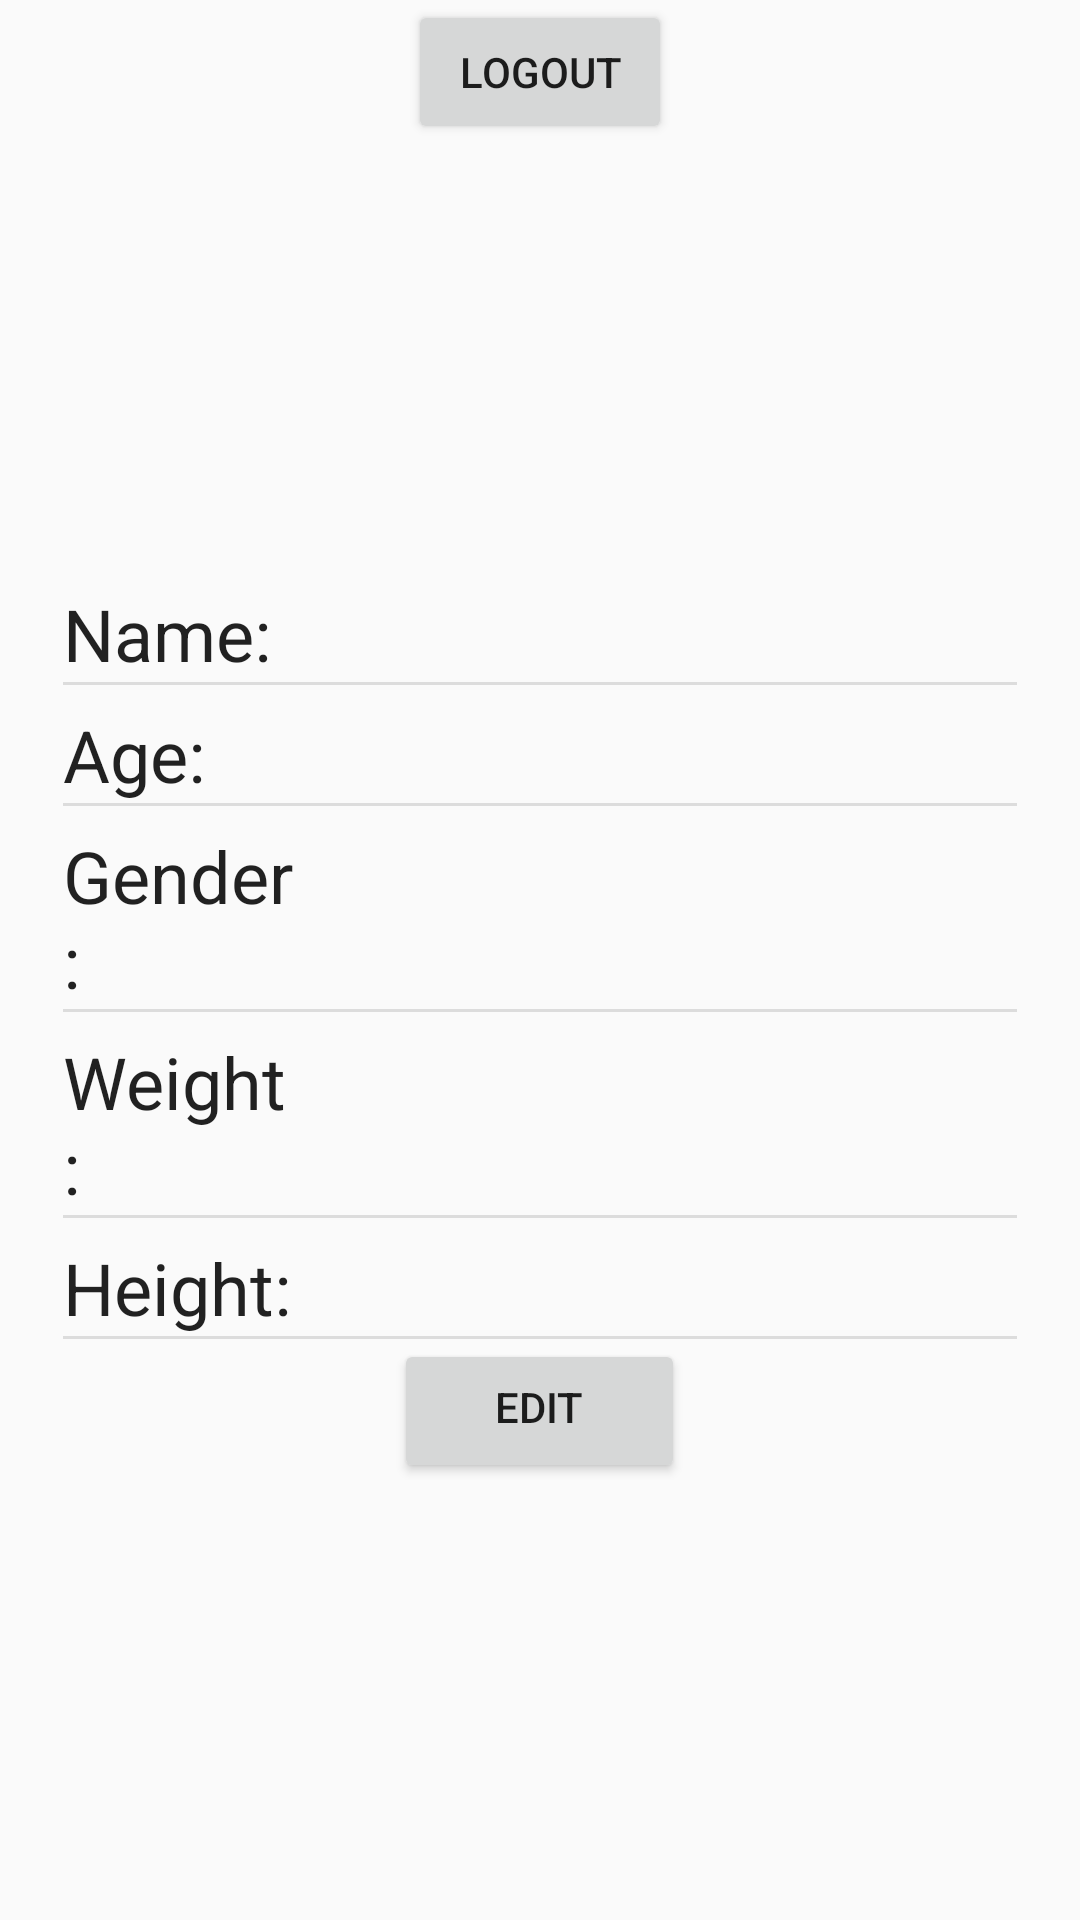

Write the Android layout XML for this screen, with the resource values it uses.
<!-- AndroidManifest.xml: application theme AppTheme -->
<!-- res/layout/fragment_profile.xml -->
<?xml version="1.0" encoding="utf-8"?>
<FrameLayout xmlns:android="http://schemas.android.com/apk/res/android"
    xmlns:app="http://schemas.android.com/apk/res-auto"
    xmlns:tools="http://schemas.android.com/tools"
    android:layout_width="match_parent"
    android:layout_height="match_parent"
    tools:context=".ProfileFragment">

    

    <LinearLayout
        android:id="@+id/profile_ll_vertical1"
        android:layout_width="match_parent"
        android:layout_height="match_parent"
        android:layout_marginTop="0dp"
        android:orientation="vertical">

        <Button
            android:id="@+id/logout_button"
            android:layout_width="wrap_content"
            android:layout_height="wrap_content"
            android:layout_gravity="center_horizontal"
            android:focusableInTouchMode="false" android:focusable="false"
            android:onClick="signoutFirebase"
            android:text="LOGOUT" />

        <ImageView
            android:id="@+id/profile_blank_imageView"
            android:layout_width="match_parent"
            android:layout_height="136dp"
            android:layout_gravity="left"
            android:paddingBottom="10dp"
            android:paddingTop="@dimen/activity_horizontal_margin"
            android:src="@mipmap/blank_profile_pic" />

        <LinearLayout
            android:id="@+id/profile_ll_vertical2"
            android:layout_width="match_parent"
            android:layout_height="wrap_content"
            android:paddingTop="4dp"
            android:paddingLeft="21dp"
            android:paddingRight="21dp"
            android:orientation="vertical">

            <LinearLayout
                android:id="@+id/profile_name"
                android:layout_width="match_parent"
                android:layout_height="match_parent"
                android:layout_weight="1"
                android:paddingTop="7dp"
                android:orientation="horizontal">

                <TextView
                    android:id="@+id/profile_name_textView"
                    android:layout_width="107dp"
                    android:layout_height="wrap_content"
                    android:layout_weight="1"
                    android:text="Name:"
                    android:textAppearance="@style/TextAppearance.AppCompat.Headline" />

                <TextView
                    android:id="@+id/profile_name_TextView"
                    android:layout_width="wrap_content"
                    android:layout_height="wrap_content"
                    android:layout_weight="1"
                    android:textSize="23dp"
                    android:ems="10"
                    android:inputType="textPersonName" />

            </LinearLayout>

            <View
                android:id="@+id/divider1"
                android:layout_width="match_parent"
                android:layout_height="1dp"
                android:background="?android:attr/listDivider" />

            <LinearLayout
                android:id="@+id/profile_age"
                android:layout_width="match_parent"
                android:layout_height="match_parent"
                android:layout_weight="1"
                android:paddingTop="7dp"
                android:orientation="horizontal">

                <TextView
                    android:id="@+id/profile_age_textView"
                    android:layout_width="107dp"
                    android:layout_height="wrap_content"
                    android:layout_weight="1"
                    android:text="Age:"
                    android:textAppearance="@style/TextAppearance.AppCompat.Headline" />

                <TextView
                    android:id="@+id/profile_age_TextView"
                    android:layout_width="wrap_content"
                    android:layout_height="wrap_content"
                    android:layout_weight="1"
                    android:textSize="23dp"
                    android:ems="10"
                    android:inputType="textPersonName" />
            </LinearLayout>

            <View
                android:id="@+id/divider2"
                android:layout_width="match_parent"
                android:layout_height="1dp"
                android:background="?android:attr/listDivider" />

            <LinearLayout
                android:id="@+id/profile_gender"
                android:layout_width="match_parent"
                android:layout_height="match_parent"
                android:layout_weight="1"
                android:paddingTop="7dp"
                android:orientation="horizontal">

                <TextView
                    android:id="@+id/profile_gender_textView"
                    android:layout_width="107dp"
                    android:layout_height="wrap_content"
                    android:layout_weight="1"
                    android:text="Gender:"
                    android:textAppearance="@style/TextAppearance.AppCompat.Headline" />

                <TextView
                    android:id="@+id/profile_gender_TextView"
                    android:layout_width="wrap_content"
                    android:layout_height="wrap_content"
                    android:layout_weight="1"
                    android:textSize="23dp"
                    android:ems="10"
                    android:inputType="textPersonName" />

            </LinearLayout>

            <View
                android:id="@+id/divider3"
                android:layout_width="match_parent"
                android:layout_height="1dp"
                android:background="?android:attr/listDivider" />

            <LinearLayout
                android:id="@+id/profile_weight"
                android:layout_width="match_parent"
                android:layout_height="match_parent"
                android:layout_weight="1"
                android:paddingTop="7dp"
                android:orientation="horizontal">

                <TextView
                    android:id="@+id/profile_weight_textView"
                    android:layout_width="107dp"
                    android:layout_height="wrap_content"
                    android:layout_weight="1"
                    android:text="Weight:"
                    android:textAppearance="@style/TextAppearance.AppCompat.Headline" />

                <TextView
                    android:id="@+id/profile_weight_TextView"
                    android:layout_width="wrap_content"
                    android:layout_height="wrap_content"
                    android:layout_weight="1"
                    android:textSize="23dp"
                    android:ems="10"
                    android:inputType="textPersonName" />
            </LinearLayout>

            <View
                android:id="@+id/divider4"
                android:layout_width="match_parent"
                android:layout_height="1dp"
                android:background="?android:attr/listDivider" />

            <LinearLayout
                android:id="@+id/profile_height"
                android:layout_width="match_parent"
                android:layout_height="match_parent"
                android:layout_weight="1"
                android:paddingTop="7dp"
                android:orientation="horizontal">

                <TextView
                    android:id="@+id/profile_height_textView"
                    android:layout_width="105dp"
                    android:layout_height="wrap_content"
                    android:layout_weight="1"
                    android:text="Height:"
                    android:textAppearance="@style/TextAppearance.AppCompat.Headline" />

                <TextView
                    android:id="@+id/profile_height_TextView"
                    android:layout_width="wrap_content"
                    android:layout_height="wrap_content"
                    android:layout_weight="1"
                    android:textSize="23dp"
                    android:ems="10"
                    android:inputType="textPersonName" />
            </LinearLayout>

            <View
                android:id="@+id/divider5"
                android:layout_width="match_parent"
                android:layout_height="1dp"
                android:background="?android:attr/listDivider" />

        </LinearLayout>

        <Button
            android:paddingTop="7dp"
            android:id="@+id/profile_edit_button"
            android:layout_width="97dp"
            android:layout_height="wrap_content"
            android:layout_gravity="center_horizontal"
            android:text="EDIT" />

    </LinearLayout>

</FrameLayout>
<!-- resources referenced by this layout -->
<resources>
  <dimen name="activity_horizontal_margin">16dp</dimen>
  <!-- mipmap blank_profile_pic (mipmap-anydpi-v26) -->
  <?xml version="1.0" encoding="utf-8"?>
  <adaptive-icon xmlns:android="http://schemas.android.com/apk/res/android">
      <background android:drawable="@drawable/blank_profile_pic_back"/>
      <foreground android:drawable="@mipmap/blank_profile_pic_fore"/>
  </adaptive-icon>
  <style name="AppTheme" parent="Theme.AppCompat.Light.DarkActionBar">
          
          <item name="colorPrimary">@color/colorPrimary</item>
          <item name="colorPrimaryDark">@color/colorPrimaryDark</item>
          <item name="colorAccent">@color/colorAccent</item>
          <item name="bottomNavigationStyle">@style/bottomNavigationStyle</item>
      </style>
  <color name="colorPrimary">#cff47804</color>
  <color name="colorPrimaryDark">#ed6904</color>
  <color name="colorAccent">#9afadf9a</color>
  <style name="bottomNavigationStyle">
          <item name="android:background">@color/colorPrimaryDark</item>
          <item name="itemBackground">@color/colorPrimary</item>
          <item name="itemIconTint">@color/bottom_nav_color</item>
          <item name="itemTextColor">@color/bottom_nav_color</item>
      </style>
</resources>
